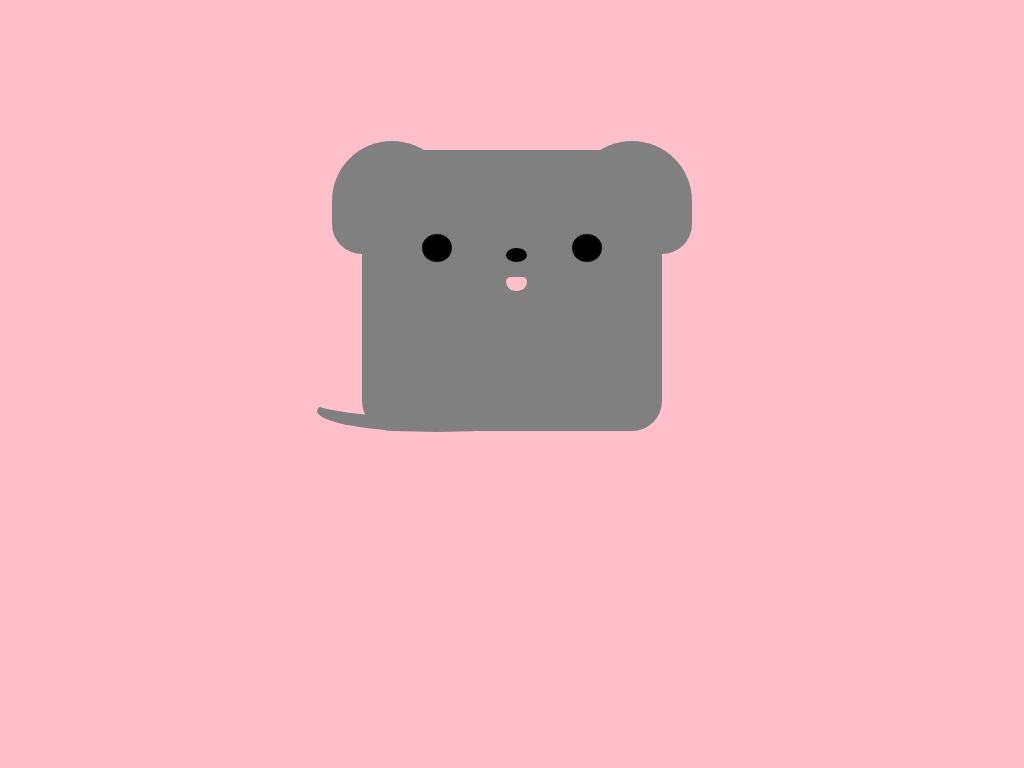

Give the HTML and CSS whose rendering is this image.

<!DOCTYPE html>
<html>
<head>
	<title></title>
	<style>

		/* Background Color */
		body {

        	background: pink;
		}

		/* Invisible box */
		.box {

			position: relative;
			margin: auto;
			display: block;
			margin-top: 8%;
			width: 600px;
			height: 420px;
			background: none;
		}

		.head {
			position: absolute;
			top: 16.5%;
			left: 25%;
			width: 50%;
			height: 67%;
			background: cornsilk;
			border-radius: 50%;
/*			left = (100 - width) / 2
			top = (100 - height) / 2*/
		}

		.head-copy {

			width: 100%;
			height: 100%;
			position: absolute;
			background: gray;
			border-radius: 60px 60px 30px 30px;
			z-index: 2;
		}

		.ear-left {
		  position: absolute;
		  width: 40%;
		  height: 40%;
		  left: -10%;
		  top: -3%;
		  background: gray;
		  border-radius: 60px 60px 30px 30px;
		  z-index: 1;
		}

		.ear-right {
		  position: absolute;
		  width: 40%;
		  height: 40%;
		  right: -10%;
		  top: -3%;
		  background: gray;
		  border-radius: 60px 60px 30px 30px;
		  z-index: 1;
		}

		.eye-left {
		  position: absolute;
		  background: black;
		  width: 10%;
		  height: 10%;
		  top: 30%;
		  left: 20%;
		  border-radius: 50%;
		  z-index: 3;
		} 

		.eye-right {
		  position: absolute;
		  background: black;
		  width: 10%;
		  height: 10%;
		  top: 30%;
		  right: 20%;
		  border-radius: 50%;
		  z-index: 2;
		}

		.nose {
		  position: absolute;
		  background: black;
		  width: 7%;
		  height: 5%;
		  top: 35%;
		  right: 45%;
		  border-radius: 50%;
		  z-index: 2;
		}

		.mouth {
		  position: absolute;
		  background: pink;
		  width: 7%;
		  height: 5%;
		  top: 45%;
		  right: 45%;
		  border-radius: 30px 30px 60px 60px;
		  z-index: 3;

		}

		.tail {
		  position: absolute;
		  width: 40%;
		  height: 10%;
		  top: 70%;
		  right: 45%;
		  border-radius: 100%;
		  box-shadow: 15px 15px 0 0 gray;

		  z-index: 3;

		}




	</style>

</head>
<body>

	<!-- Begin Image -->
 <!-- Invisible Box-->
 <div class="box">

   
    <!-- Harley Head-->
    	<div class="head">  
      
      <!-- Circular Head Copy -->
      <div class="head-copy"></div>
      
       <!-- Left Ear ~ Light Gray-->
      <div class="ear-left">
        
       <!-- Inner ear ~ Dark Gray -->
      <div class="mouth"></div>
      </div>
      
      <!-- Right Ear ~ Light Gray-->
       <div class="ear-right">


      <!-- Inner Ear ~ Dark Gray-->
        <div class="inner-ear"></div>
      </div>
      
      <!-- Left Outer Eye ~ White -->
      <div class="eye-left">
        <!-- Pupil ~ Black -->
        <div class="pupil">
        </div>
      </div>
      
      <!-- Right Outer Eye ~ White -->
      <div class="eye-right">
        <!-- Pupil ~ Black -->
        <div class="pupil">
        </div>
      </div>
      
       <!-- Nose ~ Brown -->
       <div class="nose">
       </div>

                          <!-- Inner ear ~ Dark Gray -->
      <div class="mouth"></div>
      </div>

                   <!-- Inner ear ~ Dark Gray -->
      <div class="tail"></div>
      </div>



      

      
    <!-- End Head -->
    </div>
 <!-- End Invisible Box -->
 </div>

</body>
</html>